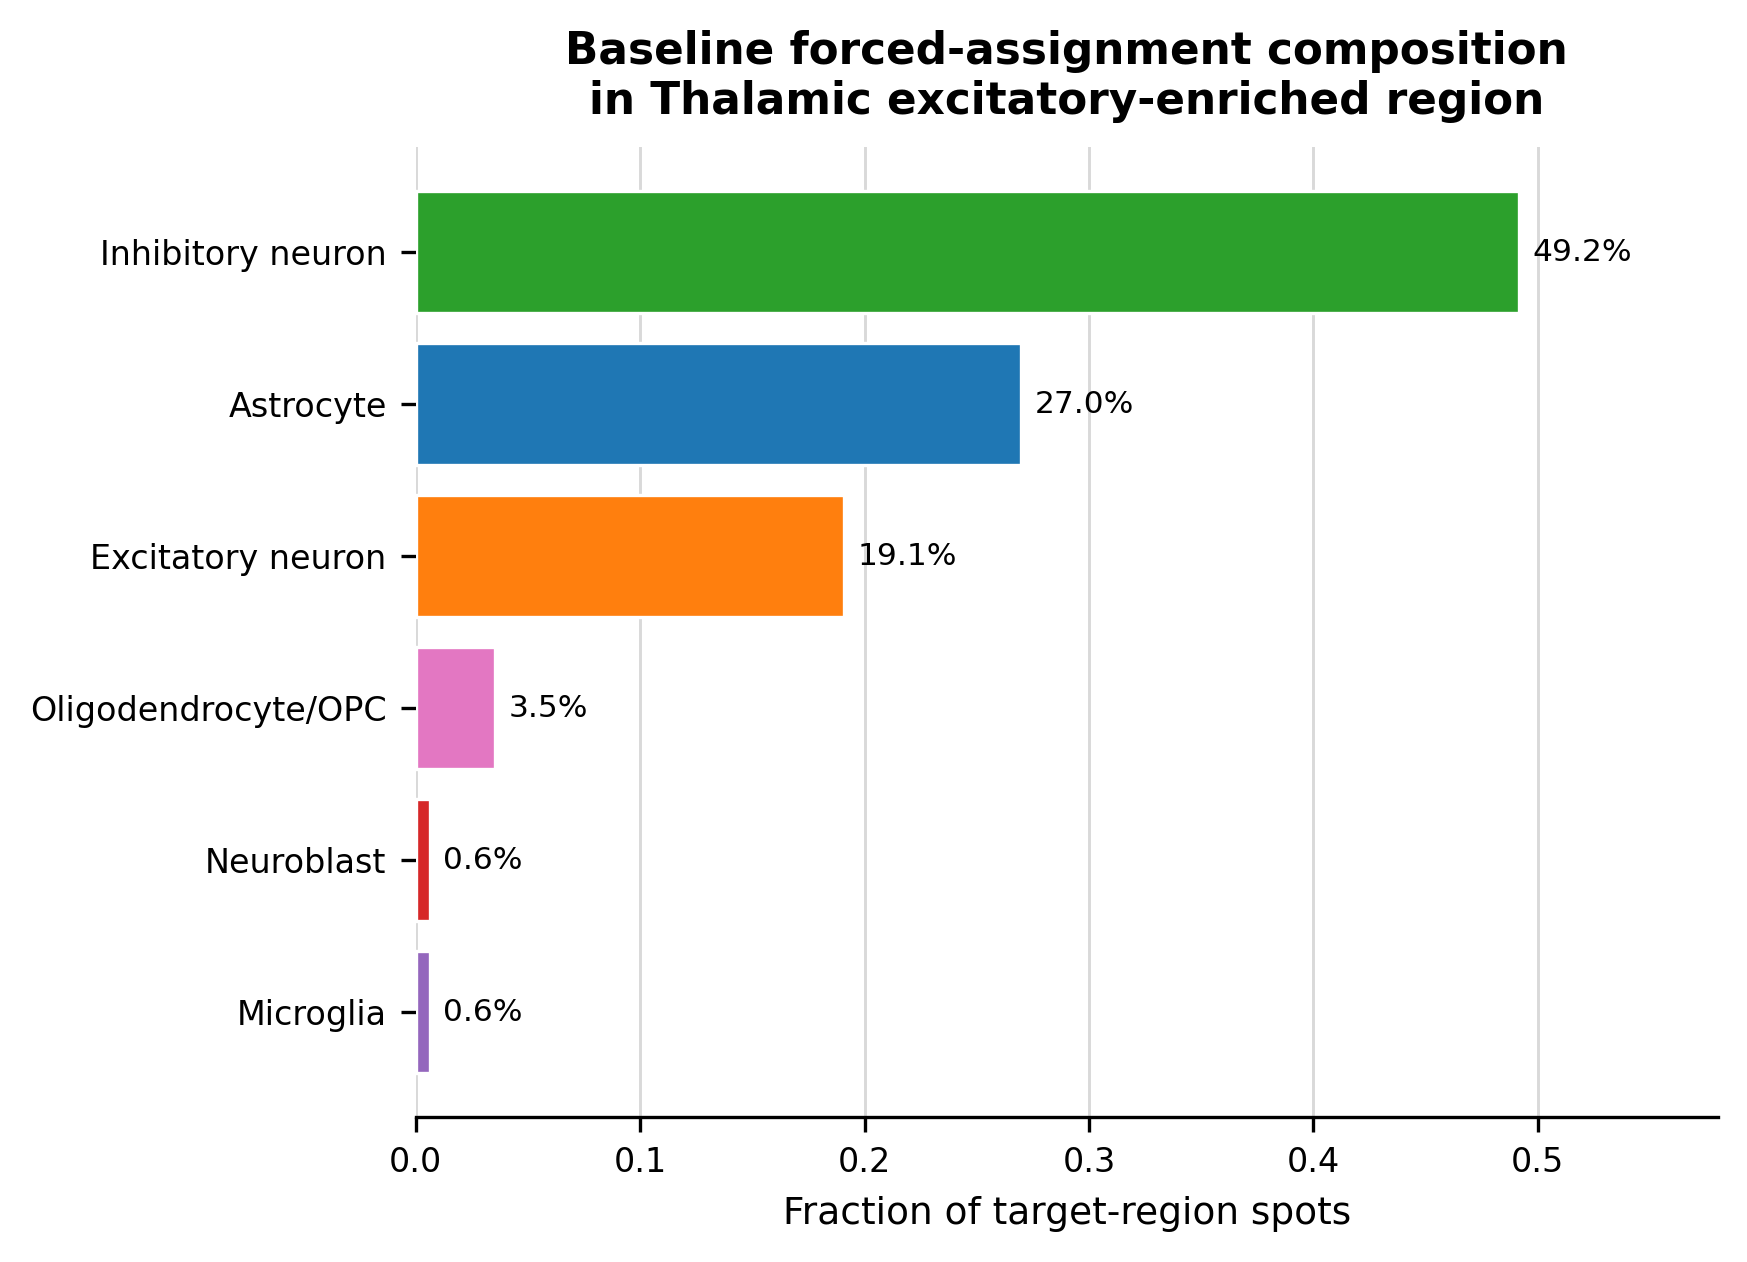

The file beside this chart, header and first rows:
assigned_type, spots, fraction
Inhibitory neuron, 237, 0.4917
Astrocyte, 130, 0.2697
Excitatory neuron, 92, 0.1909
Oligodendrocyte/OPC, 17, 0.03527
Neuroblast, 3, 0.006224
Microglia, 3, 0.006224
